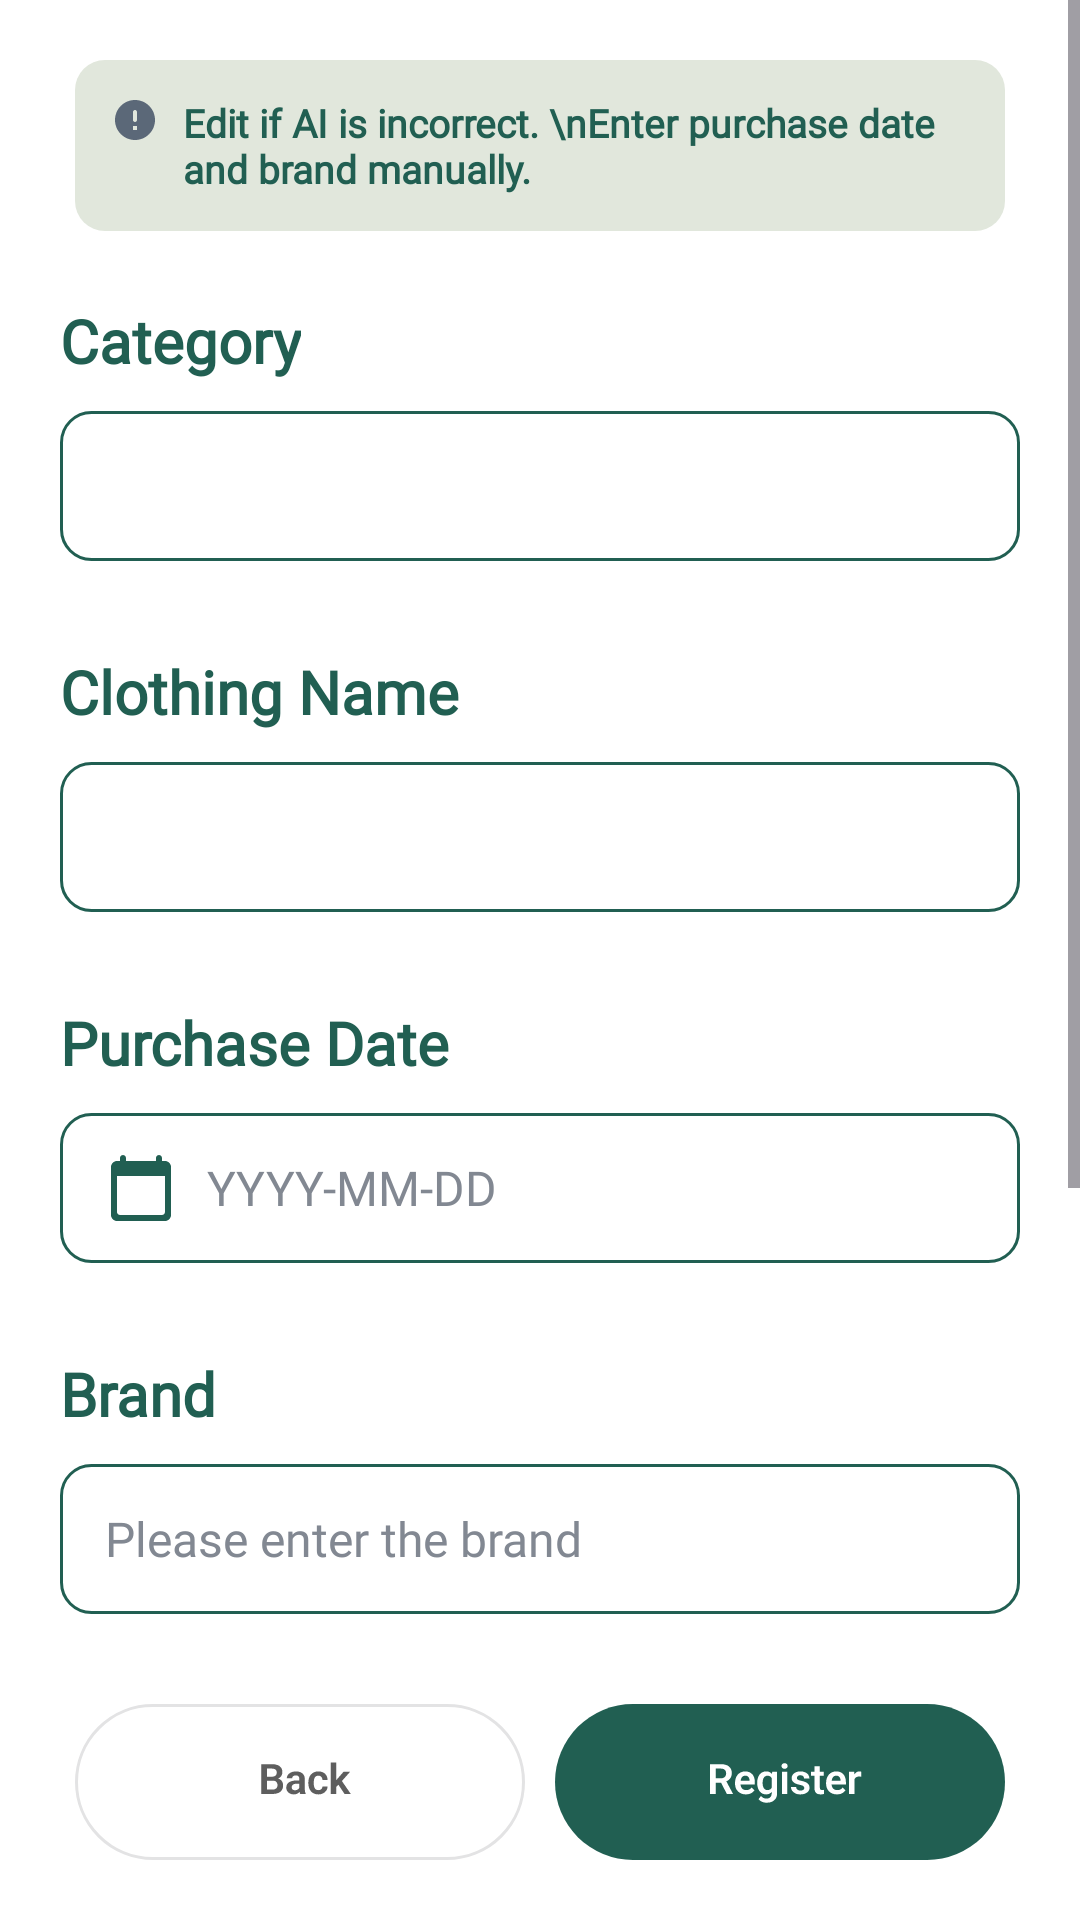

The Android layout XML behind this screen, and the referenced resources:
<!-- AndroidManifest.xml: application theme Theme.CLOOP -->
<!-- res/layout/fragment_ai_classifier2.xml -->
<?xml version="1.0" encoding="utf-8"?>
<FrameLayout xmlns:android="http://schemas.android.com/apk/res/android"
    xmlns:tools="http://schemas.android.com/tools"
    android:layout_width="match_parent"
    android:layout_height="match_parent"
    xmlns:app="http://schemas.android.com/apk/res-auto"
    android:background="@color/white"
    tools:context=".presentation.closet.AiClassifierFragment2">

    <ScrollView
        android:layout_width="match_parent"
        android:layout_height="match_parent"
        android:layout_marginBottom="94dp">

        <androidx.constraintlayout.widget.ConstraintLayout
            android:layout_width="match_parent"
            android:layout_height="wrap_content">

            <LinearLayout
                android:id="@+id/ll_ai"
                android:layout_width="0dp"
                android:layout_height="wrap_content"
                android:layout_marginTop="20dp"
                android:layout_marginStart="25dp"
                android:layout_marginEnd="25dp"
                android:background="@drawable/background_radius_green2"
                android:padding="12dp"
                app:layout_constraintTop_toTopOf="parent"
                app:layout_constraintStart_toStartOf="parent"
                app:layout_constraintEnd_toEndOf="parent">
                <ImageView
                    android:layout_width="wrap_content"
                    android:layout_height="wrap_content"
                    android:src="@drawable/ic_error"
                    android:layout_marginEnd="8dp"/>
                <TextView
                    android:layout_width="wrap_content"
                    android:layout_height="wrap_content"
                    android:text="Edit if AI is incorrect. \nEnter purchase date and brand manually."
                    android:fontFamily="@font/pretendard"
                    android:textStyle="bold"
                    android:textSize="13sp"
                    android:textColor="@color/primary_2"/>
            </LinearLayout>

            <TextView
                android:id="@+id/tv_category"
                android:layout_width="wrap_content"
                android:layout_height="wrap_content"
                android:text="Category"
                android:fontFamily="@font/pretendard"
                android:textStyle="bold"
                android:textSize="20sp"
                android:textColor="@color/primary_2"
                android:layout_marginTop="23dp"
                app:layout_constraintTop_toBottomOf="@+id/ll_ai"
                app:layout_constraintLeft_toLeftOf="@id/et_category"/>
            <EditText
                android:id="@+id/et_category"
                android:layout_width="320dp"
                android:layout_height="50dp"
                android:hint=""
                android:fontFamily="@font/pretendard"
                android:textSize="16sp"
                android:textColorHint="#828892"
                android:textColor="@color/black"
                android:paddingStart="15dp"
                android:background="@drawable/background_radius_green"
                android:layout_marginTop="10dp"
                app:layout_constraintTop_toBottomOf="@id/tv_category"
                app:layout_constraintStart_toStartOf="parent"
                app:layout_constraintEnd_toEndOf="parent"/>

            <TextView
                android:id="@+id/tv_name"
                android:layout_width="wrap_content"
                android:layout_height="wrap_content"
                android:text="Clothing Name"
                android:fontFamily="@font/pretendard"
                android:textStyle="bold"
                android:textSize="20sp"
                android:textColor="@color/primary_2"
                android:layout_marginTop="30dp"
                app:layout_constraintTop_toBottomOf="@id/et_category"
                app:layout_constraintLeft_toLeftOf="@id/et_name"/>
            <EditText
                android:id="@+id/et_name"
                android:layout_width="320dp"
                android:layout_height="50dp"
                android:hint=""
                android:fontFamily="@font/pretendard"
                android:textSize="16sp"
                android:textColorHint="#828892"
                android:textColor="@color/black"
                android:paddingStart="15dp"
                android:background="@drawable/background_radius_green"
                android:layout_marginTop="10dp"
                app:layout_constraintTop_toBottomOf="@id/tv_name"
                app:layout_constraintStart_toStartOf="parent"
                app:layout_constraintEnd_toEndOf="parent"/>

            <TextView
                android:id="@+id/tv_date"
                android:layout_width="wrap_content"
                android:layout_height="wrap_content"
                android:text="Purchase Date"
                android:fontFamily="@font/pretendard"
                android:textStyle="bold"
                android:textSize="20sp"
                android:textColor="@color/primary_2"
                android:layout_marginTop="30dp"
                app:layout_constraintTop_toBottomOf="@+id/et_name"
                app:layout_constraintLeft_toLeftOf="@id/et_date"/>
            <EditText
                android:id="@+id/et_date"
                android:layout_width="320dp"
                android:layout_height="50dp"
                android:hint="YYYY-MM-DD"
                android:fontFamily="@font/pretendard"
                android:textSize="16sp"
                android:textColorHint="#828892"
                android:textColor="@color/black"
                android:paddingStart="15dp"
                android:background="@drawable/background_radius_green"
                android:drawableStart="@drawable/ic_calendar"
                android:drawablePadding="10dp"
                android:layout_marginTop="10dp"
                app:layout_constraintTop_toBottomOf="@id/tv_date"
                app:layout_constraintStart_toStartOf="parent"
                app:layout_constraintEnd_toEndOf="parent"/>

            <TextView
                android:id="@+id/tv_brand"
                android:layout_width="wrap_content"
                android:layout_height="wrap_content"
                android:text="Brand"
                android:fontFamily="@font/pretendard"
                android:textStyle="bold"
                android:textSize="20sp"
                android:textColor="@color/primary_2"
                android:layout_marginTop="30dp"
                app:layout_constraintTop_toBottomOf="@id/et_date"
                app:layout_constraintLeft_toLeftOf="@id/brand"/>
            <EditText
                android:id="@+id/brand"
                android:layout_width="320dp"
                android:layout_height="50dp"
                android:hint="Please enter the brand"
                android:fontFamily="@font/pretendard"
                android:textSize="16sp"
                android:textColorHint="#828892"
                android:textColor="@color/black"
                android:paddingStart="15dp"
                android:background="@drawable/background_radius_green"
                android:layout_marginTop="10dp"
                app:layout_constraintTop_toBottomOf="@id/tv_brand"
                app:layout_constraintStart_toStartOf="parent"
                app:layout_constraintEnd_toEndOf="parent"/>

            <TextView
                android:id="@+id/tv_color"
                android:layout_width="wrap_content"
                android:layout_height="wrap_content"
                android:text="Color"
                android:fontFamily="@font/pretendard"
                android:textStyle="bold"
                android:textSize="20sp"
                android:textColor="@color/primary_2"
                android:layout_marginTop="30dp"
                app:layout_constraintTop_toBottomOf="@id/brand"
                app:layout_constraintLeft_toLeftOf="@id/et_color"/>
            <EditText
                android:id="@+id/et_color"
                android:layout_width="320dp"
                android:layout_height="50dp"
                android:hint=""
                android:fontFamily="@font/pretendard"
                android:textSize="16sp"
                android:textColorHint="#828892"
                android:textColor="@color/black"
                android:paddingStart="15dp"
                android:background="@drawable/background_radius_green"
                android:layout_marginTop="10dp"
                app:layout_constraintTop_toBottomOf="@id/tv_color"
                app:layout_constraintStart_toStartOf="parent"
                app:layout_constraintEnd_toEndOf="parent"/>

            <TextView
                android:id="@+id/tv_season"
                android:layout_width="wrap_content"
                android:layout_height="wrap_content"
                android:text="Season"
                android:fontFamily="@font/pretendard"
                android:textStyle="bold"
                android:textSize="20sp"
                android:textColor="@color/primary_2"
                android:layout_marginTop="30dp"
                app:layout_constraintTop_toBottomOf="@id/et_color"
                app:layout_constraintLeft_toLeftOf="@id/et_color"/>
            <com.google.android.flexbox.FlexboxLayout
                android:id="@+id/category_container"
                android:layout_width="380dp"
                android:layout_height="wrap_content"
                android:layout_marginTop="10dp"
                app:layout_constraintStart_toStartOf="parent"
                app:layout_constraintEnd_toEndOf="parent"
                app:layout_constraintTop_toBottomOf="@id/tv_season"
                app:flexWrap="wrap"
                app:justifyContent="flex_start"
                app:alignItems="center"
                app:alignContent="flex_start"
                android:paddingHorizontal="16dp"
                android:paddingBottom="12dp">
                <TextView
                    android:id="@+id/btn_summer"
                    android:background="@drawable/bg_btn_category"
                    style="@style/CategoryButtonStyle"
                    android:text="SUMMER" />
                <TextView
                    android:id="@+id/btn_winter"
                    android:background="@drawable/bg_btn_category"
                    style="@style/CategoryButtonStyle"
                    android:text="WINTER" />
            </com.google.android.flexbox.FlexboxLayout>

        </androidx.constraintlayout.widget.ConstraintLayout>
    </ScrollView>

    <LinearLayout
        android:layout_width="match_parent"
        android:layout_height="wrap_content"
        android:padding="20dp"
        android:orientation="horizontal"
        android:gravity="center"
        android:background="@color/white"
        android:layout_gravity="bottom">
        <ImageView
            android:id="@+id/btn_back"
            android:layout_width="0dp"
            android:layout_height="wrap_content"
            android:layout_weight="1"
            android:src="@drawable/btn_back2" />
        <ImageView
            android:id="@+id/btn_next"
            android:layout_width="0dp"
            android:layout_height="wrap_content"
            android:layout_weight="1"
            android:src="@drawable/btn_register2" />
    </LinearLayout>
</FrameLayout>
<!-- resources referenced by this layout -->
<resources>
  <color name="black">#FF000000</color>
  <color name="primary_2">#215f52</color>
  <color name="white">#FFFFFFFF</color>
  <!-- drawable background_radius_green (drawable) -->
  <?xml version="1.0" encoding="utf-8"?>
  <shape xmlns:android="http://schemas.android.com/apk/res/android"
      android:shape="rectangle" android:padding="10dp">
  
      <solid android:color="#ffffff" />
      <corners
          android:bottomLeftRadius="10dp"
          android:bottomRightRadius="10dp"
          android:topLeftRadius="10dp"
          android:topRightRadius="10dp"/>
      <stroke
          android:width="1dp"
          android:color="@color/primary_2" />
  </shape>
  <!-- drawable background_radius_green2 (drawable) -->
  <?xml version="1.0" encoding="utf-8"?>
  <shape xmlns:android="http://schemas.android.com/apk/res/android"
      android:shape="rectangle" android:padding="10dp">
  
      <solid android:color="@color/primary_1" />
      <corners
          android:bottomLeftRadius="10dp"
          android:bottomRightRadius="10dp"
          android:topLeftRadius="10dp"
          android:topRightRadius="10dp"/>
  
  </shape>
  <!-- drawable bg_btn_category (drawable) -->
  <?xml version="1.0" encoding="utf-8"?>
  <selector xmlns:android="http://schemas.android.com/apk/res/android">
      
      <item android:state_selected="true">
          <shape android:shape="rectangle">
              <solid android:color="@color/primary_2" /> 
              <corners android:radius="12dp" />
          </shape>
      </item>
  
      
      <item>
          <shape android:shape="rectangle">
              <solid android:color="@android:color/transparent" />
              <stroke android:width="1dp" android:color="@color/primary_2" /> 
              <corners android:radius="12dp" />
          </shape>
      </item>
  </selector>
  <!-- drawable ic_calendar (drawable) -->
  <vector xmlns:android="http://schemas.android.com/apk/res/android"
      android:width="24dp"
      android:height="24dp"
      android:viewportWidth="24"
      android:viewportHeight="24">
    <group>
      <clip-path
          android:pathData="M19,3H20C21.1,3 22,3.9 22,5V21C22,22.1 21.1,23 20,23H4C2.9,23 2,22.1 2,21V5C2,3.9 2.9,3 4,3H5V2C5,1.45 5.45,1 6,1C6.55,1 7,1.45 7,2V3H17V2C17,1.45 17.45,1 18,1C18.55,1 19,1.45 19,2V3ZM5,21H19C19.55,21 20,20.55 20,20V8H4V20C4,20.55 4.45,21 5,21Z"
          android:fillType="evenOdd"/>
      <path
          android:pathData="M0,0h24v24h-24z"
          android:fillColor="#215F52"/>
    </group>
  </vector>
  <style name="CategoryButtonStyle">
          <item name="android:layout_width">wrap_content</item>
          <item name="android:layout_height">wrap_content</item>
          <item name="android:paddingLeft">34dp</item>
          <item name="android:paddingRight">34dp</item>
          <item name="android:paddingTop">8dp</item>
          <item name="android:paddingBottom">8dp</item>
          <item name="android:layout_margin">8dp</item>
          <item name="android:background">@drawable/bg_btn_category</item>
          <item name="android:textColor">@color/bg_btn_category_text_color</item>
          <item name="android:textSize">14sp</item>
          <item name="android:gravity">center</item>
      </style>
  <style name="Theme.CLOOP" parent="Base.Theme.CLOOP" />
  <color name="primary_1">#e1e7dc</color>
  <style name="Base.Theme.CLOOP" parent="Theme.Material3.DayNight.NoActionBar">
          
          
      </style>
</resources>
